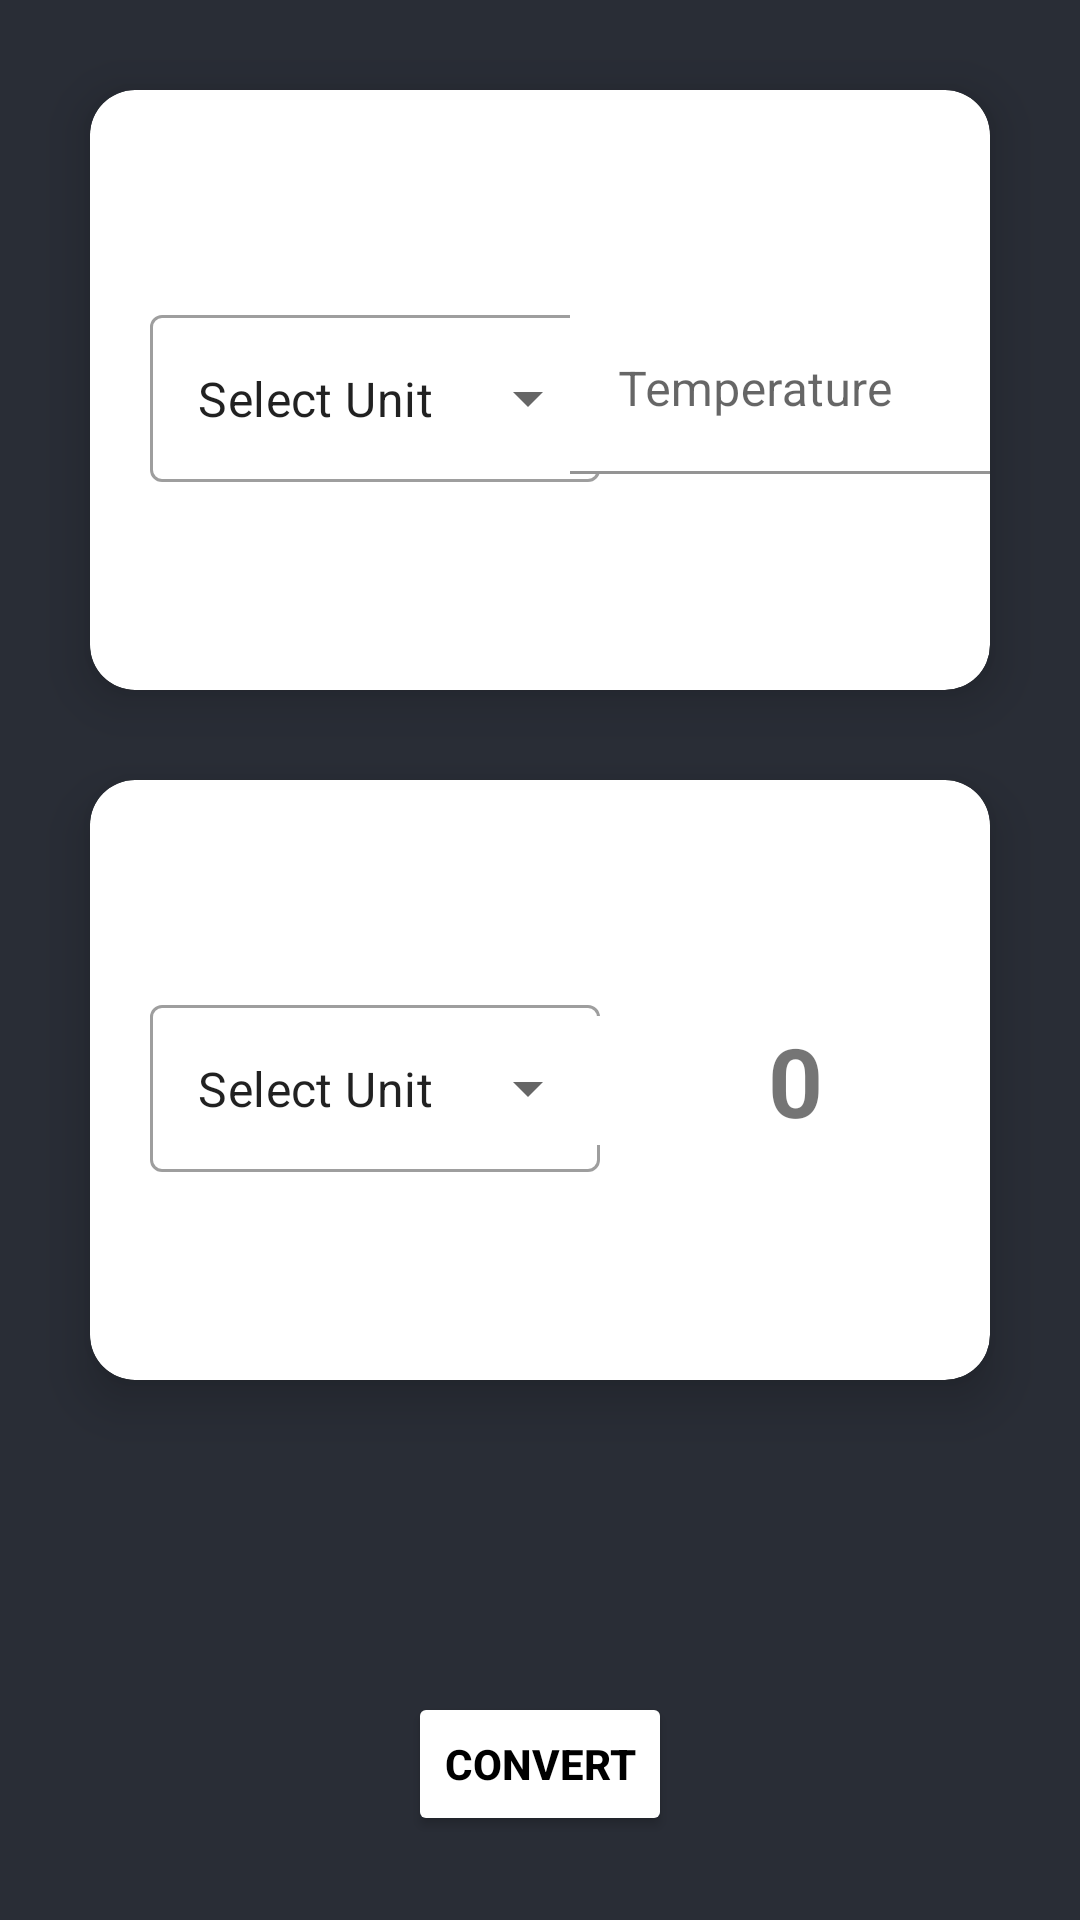

Write the Android layout XML for this screen, with the resource values it uses.
<!-- AndroidManifest.xml: application theme Theme.Calculators_Onein3 -->
<!-- res/layout/fragment_thermometer.xml -->
<?xml version="1.0" encoding="utf-8"?>
<androidx.constraintlayout.widget.ConstraintLayout xmlns:android="http://schemas.android.com/apk/res/android"
    xmlns:app="http://schemas.android.com/apk/res-auto"
    xmlns:tools="http://schemas.android.com/tools"
    android:layout_width="match_parent"
    android:layout_height="match_parent"
    android:background="@color/blac_shade_1"
    tools:context=".FragmentThermometer">

    <androidx.cardview.widget.CardView
        android:id="@+id/cardView"
        android:layout_width="match_parent"
        android:layout_height="200dp"
        android:layout_margin="30dp"
        app:cardCornerRadius="15dp"
        app:cardElevation="10dp"
        app:layout_constraintEnd_toEndOf="parent"
        app:layout_constraintStart_toStartOf="parent"
        app:layout_constraintTop_toTopOf="parent">

        <androidx.constraintlayout.widget.ConstraintLayout
            android:layout_width="match_parent"
            android:layout_height="match_parent">

            <com.google.android.material.textfield.TextInputLayout
                android:id="@+id/textInputLayout"
                style="@style/Widget.MaterialComponents.TextInputLayout.OutlinedBox.ExposedDropdownMenu"
                android:layout_width="150dp"
                android:layout_height="wrap_content"
                android:layout_margin="20dp"
                app:layout_constraintBottom_toBottomOf="parent"
                app:layout_constraintLeft_toLeftOf="parent"
                app:layout_constraintTop_toTopOf="parent">

                <AutoCompleteTextView
                    android:id="@+id/selecttempEtxt"
                    android:layout_width="match_parent"
                    android:layout_height="match_parent"
                    android:layout_weight="1"
                    android:inputType="none"
                    android:text="Select Unit" />

            </com.google.android.material.textfield.TextInputLayout>

            <com.google.android.material.textfield.TextInputLayout
                style="out"
                android:layout_width="150dp"
                android:layout_height="wrap_content"
                android:layout_margin="20dp"
                android:background="@color/white"
                app:layout_constraintBottom_toBottomOf="@+id/textInputLayout"
                app:layout_constraintEnd_toEndOf="parent"
                app:layout_constraintStart_toEndOf="@+id/textInputLayout"
                app:layout_constraintTop_toTopOf="@+id/textInputLayout">

                <com.google.android.material.textfield.TextInputEditText
                    android:id="@+id/tempEtxt"
                    android:layout_width="match_parent"
                    android:layout_height="match_parent"
                    android:background="@color/white"
                    android:hint="Temperature"
                    android:inputType="number" />

            </com.google.android.material.textfield.TextInputLayout>


        </androidx.constraintlayout.widget.ConstraintLayout>
    </androidx.cardview.widget.CardView>

    <androidx.cardview.widget.CardView
        android:id="@+id/cardView2"
        android:layout_width="match_parent"
        android:layout_height="200dp"
        android:layout_margin="30dp"
        app:cardCornerRadius="15dp"
        app:cardElevation="10dp"
        app:layout_constraintEnd_toEndOf="@+id/cardView"
        app:layout_constraintStart_toStartOf="@+id/cardView"
        app:layout_constraintTop_toBottomOf="@+id/cardView">

        <androidx.constraintlayout.widget.ConstraintLayout
            android:layout_width="match_parent"
            android:layout_height="match_parent">

            <com.google.android.material.textfield.TextInputLayout
                android:id="@+id/textInputLayout2"
                style="@style/Widget.MaterialComponents.TextInputLayout.OutlinedBox.ExposedDropdownMenu"
                android:layout_width="150dp"
                android:layout_height="wrap_content"
                android:layout_margin="20dp"
                app:layout_constraintBottom_toBottomOf="parent"
                app:layout_constraintLeft_toLeftOf="parent"
                app:layout_constraintTop_toTopOf="parent">

                <AutoCompleteTextView
                    android:id="@+id/selectcontempEtxt"
                    android:layout_width="match_parent"
                    android:layout_height="match_parent"
                    android:layout_weight="1"
                    android:inputType="none"
                    android:text="Select Unit" />

            </com.google.android.material.textfield.TextInputLayout>

            <com.google.android.material.textfield.TextInputLayout
                style="out"
                android:layout_width="150dp"
                android:layout_height="wrap_content"
                android:layout_margin="20dp"
                android:background="@color/white"
                app:layout_constraintBottom_toBottomOf="@+id/textInputLayout2"
                app:layout_constraintEnd_toEndOf="parent"
                app:layout_constraintStart_toEndOf="@+id/textInputLayout2"
                app:layout_constraintTop_toTopOf="@+id/textInputLayout2">

                <TextView
                    android:id="@+id/tempconEtxt"
                    android:layout_width="match_parent"
                    android:layout_height="match_parent"
                    android:background="@color/white"
                    android:text="0"
                    android:textSize="32sp"
                    android:textAlignment="center"
                    android:textStyle="bold"
                    android:inputType="none" />

            </com.google.android.material.textfield.TextInputLayout>


        </androidx.constraintlayout.widget.ConstraintLayout>
    </androidx.cardview.widget.CardView>

    <Button
        android:id="@+id/convertbtn"
        android:layout_width="wrap_content"
        android:layout_height="wrap_content"
        android:layout_marginTop="104dp"
        android:backgroundTint="#FFFFFF"
        android:text="CONVERT"
        android:textColor="@color/black"
        android:textStyle="bold"
        app:cornerRadius="10dp"
        app:layout_constraintEnd_toEndOf="@+id/cardView2"
        app:layout_constraintStart_toStartOf="@+id/cardView2"
        app:layout_constraintTop_toBottomOf="@+id/cardView2"
        app:strokeColor="#000000"
        app:strokeWidth="2dp" />

</androidx.constraintlayout.widget.ConstraintLayout>
<!-- resources referenced by this layout -->
<resources>
  <color name="blac_shade_1">#292D36</color>
  <color name="black">#FF000000</color>
  <color name="white">#FFFFFFFF</color>
  <style name="Theme.Calculators_Onein3" parent="Base.Theme.Calculators_Onein3" />
  <style name="Base.Theme.Calculators_Onein3" parent="Theme.MaterialComponents.DayNight.DarkActionBar">
          
          
      </style>
</resources>
